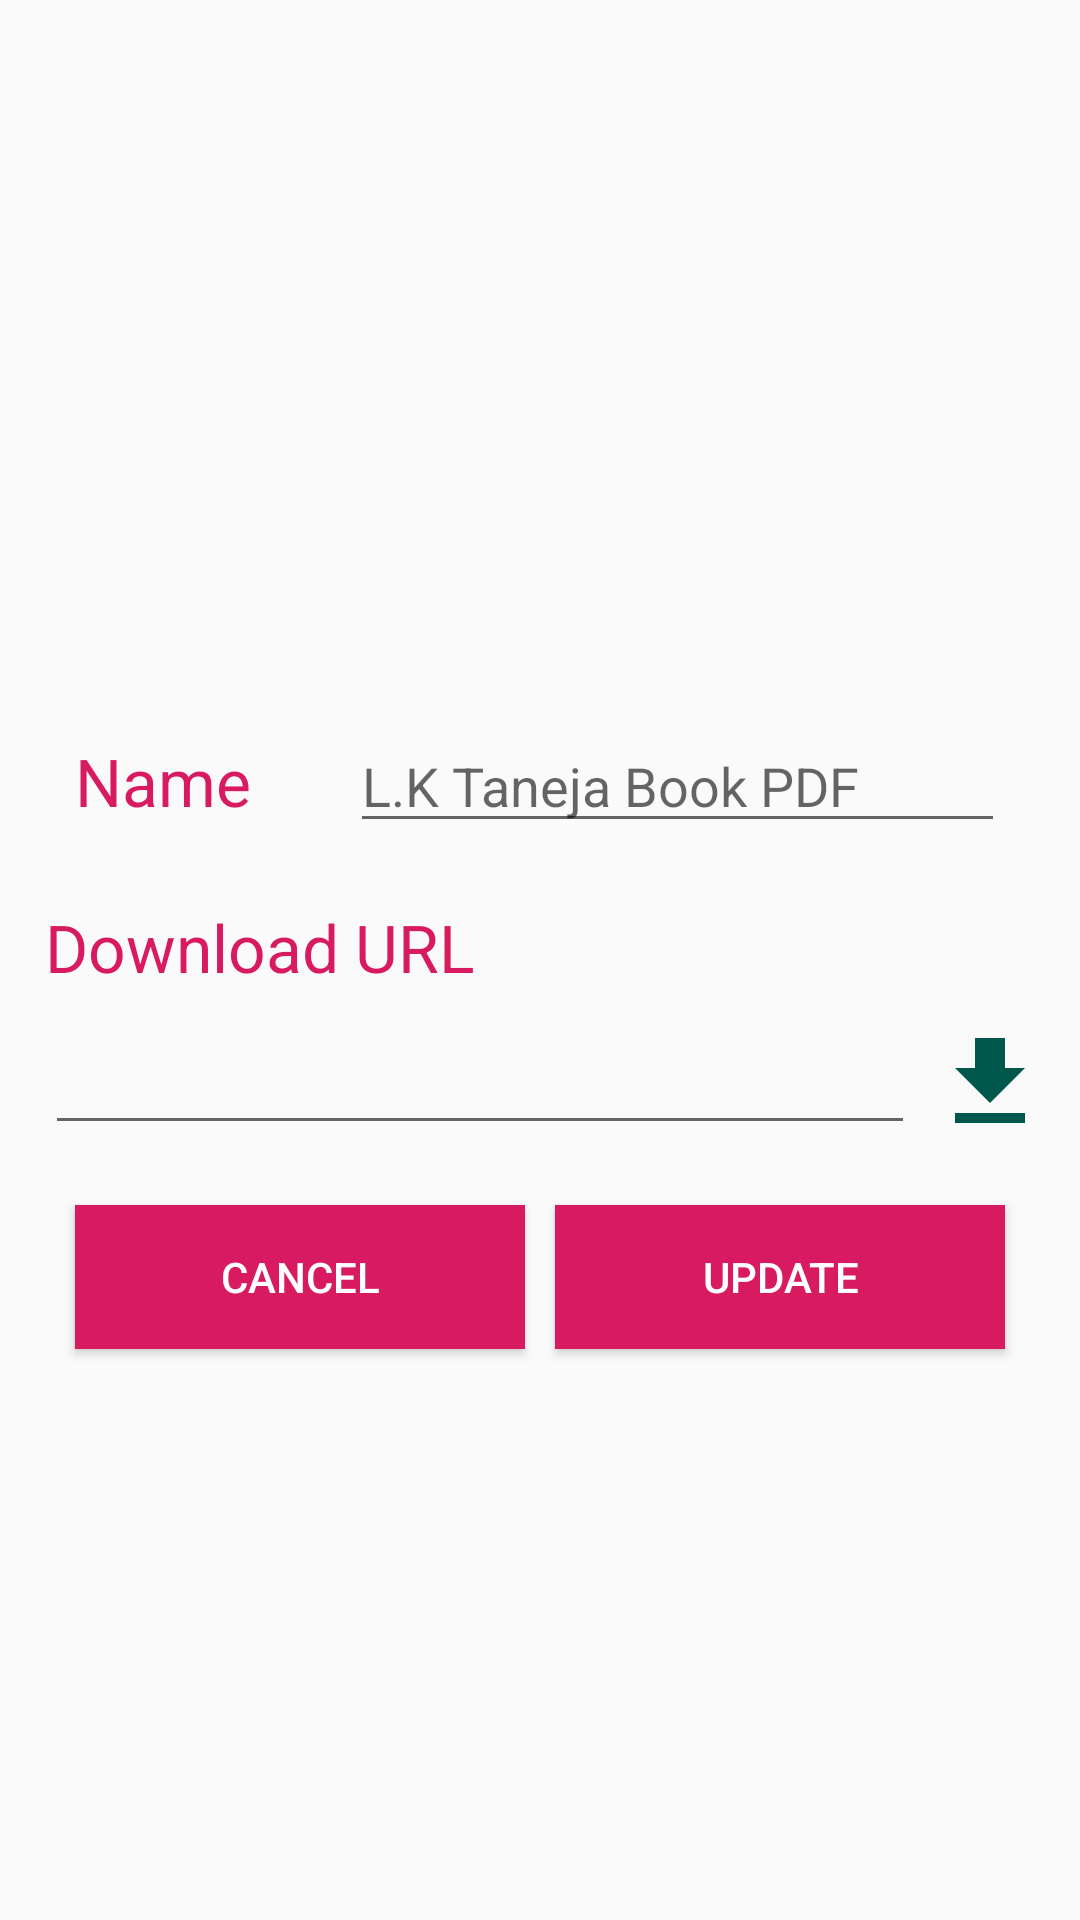

Layout XML and referenced resources for this Android screen:
<!-- AndroidManifest.xml: application theme AppTheme -->
<!-- res/layout/activity_edit_note.xml -->
<?xml version="1.0" encoding="utf-8"?>
<RelativeLayout xmlns:android="http://schemas.android.com/apk/res/android"
    xmlns:app="http://schemas.android.com/apk/res-auto"
    xmlns:tools="http://schemas.android.com/tools"
    android:layout_width="match_parent"
    android:layout_height="match_parent"
    tools:context=".activities.EditNoteActivity">

    <LinearLayout
        android:layout_width="match_parent"
        android:layout_height="match_parent"
        android:gravity="center"
        android:padding="10dp"
        android:orientation="vertical">
        <TextView
            android:layout_width="match_parent"
            android:layout_height="wrap_content"
            android:text=""
            android:textColor="@color/colorPrimaryDark"
            android:textSize="22sp"
            android:layout_margin="5dp"
            android:padding="5dp"
            android:gravity="center"
            android:id="@+id/note_name_tv"
            />
        <LinearLayout
            android:layout_width="match_parent"
            android:layout_height="wrap_content"
            android:padding="10dp"
            android:orientation="horizontal">
            <TextView
                android:layout_width="match_parent"
                android:layout_height="wrap_content"
                android:text="Name"
                android:textColor="@color/colorAccent"
                android:textSize="22sp"
                android:layout_margin="5dp"
                android:layout_weight="5"
                />
            <EditText
                android:layout_width="match_parent"
                android:layout_height="wrap_content"
                android:hint="L.K Taneja Book PDF"
                android:id="@+id/name_et"
                android:layout_margin="5dp"
                android:layout_weight="2"
                android:focusable="true"
                android:focusedByDefault="true"
                />
        </LinearLayout>
        <TextView
            android:layout_width="match_parent"
            android:layout_height="wrap_content"
            android:text="Download URL"
            android:textColor="@color/colorAccent"
            android:textSize="22sp"
            android:layout_margin="5dp"

            />
        <LinearLayout
            android:layout_width="match_parent"
            android:layout_height="wrap_content"
            android:orientation="horizontal">
        <EditText
            android:layout_width="match_parent"
            android:layout_height="wrap_content"
            android:hint=""
            android:id="@+id/url_et"
            android:layout_margin="5dp"
            android:focusableInTouchMode="true"
            android:screenReaderFocusable="true"
            android:focusable="true"
            android:layout_weight="6"
            android:focusedByDefault="true"
            />
            <ImageView
                android:layout_width="40dp"
                android:layout_height="40dp"
                android:layout_gravity="center"
                android:id="@+id/download_iv"
                android:onClick="onClick"

                android:src="@drawable/ic_file_download_black_24dp"
                ></ImageView>
        </LinearLayout>
        <LinearLayout
            android:layout_width="match_parent"
            android:layout_height="wrap_content"
            android:padding="10dp"
            android:orientation="horizontal">
            <Button
                android:layout_width="match_parent"
                android:layout_height="wrap_content"
                android:text="Cancel"
                android:id="@+id/cancel_btn"
                android:background="@color/colorAccent"
                android:layout_margin="5dp"
                android:textColor="@color/white"
                android:layout_weight="1"
                />
            <Button
                android:layout_width="match_parent"
                android:layout_height="wrap_content"
                android:text="Update"
                android:id="@+id/update_btn"
                android:layout_margin="5dp"
                android:background="@color/colorAccent"
                android:textColor="@color/white"
                android:layout_weight="1"
                />
        </LinearLayout>
    </LinearLayout>

</RelativeLayout>
<!-- resources referenced by this layout -->
<resources>
  <color name="colorAccent">#D81B60</color>
  <color name="colorPrimaryDark">#00574B</color>
  <color name="white">#ffffff</color>
  <!-- drawable ic_file_download_black_24dp (drawable) -->
  <vector android:height="24dp" android:tint="#00574B"
      android:viewportHeight="24.0" android:viewportWidth="24.0"
      android:width="24dp" xmlns:android="http://schemas.android.com/apk/res/android">
      <path android:fillColor="#FF000000" android:pathData="M19,9h-4V3H9v6H5l7,7 7,-7zM5,18v2h14v-2H5z"/>
  </vector>
  <style name="AppTheme" parent="Theme.AppCompat.Light.DarkActionBar">
          
          <item name="colorPrimary">@color/colorPrimary</item>
          <item name="colorPrimaryDark">@color/colorPrimaryDark</item>
          <item name="colorAccent">@color/colorAccent</item>
      </style>
  <color name="colorPrimary">#008577</color>
</resources>
